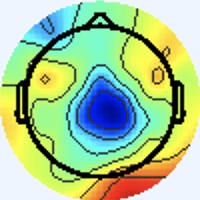

The file beside this chart, header and first rows:
[238 245 255], [238 245 255], [238 245 255], [238 245 255], [238 245 255], [238 245 255], [238 245 255], [238 245 255], [238 245 255], [238 245 255], [238 245 255], [238 245 255], [238 245 255], [238 245 255], [238 245 255], [238 245 255], [238 245 255], [238 245 255], [238 245 255], [238 245 255], [238 245 255], [238 245 255], [238 245 255], [238 245 255]
[238 245 255], [238 245 255], [238 245 255], [238 245 255], [238 245 255], [238 245 255], [238 245 255], [238 245 255], [238 245 255], [238 245 255], [238 245 255], [238 245 255], [238 245 255], [238 245 255], [238 245 255], [238 245 255], [238 245 255], [238 245 255], [238 245 255], [238 245 255], [238 245 255], [238 245 255], [238 245 255], [238 245 255]
[238 245 255], [238 245 255], [238 245 255], [238 245 255], [238 245 255], [238 245 255], [238 245 255], [238 245 255], [238 245 255], [238 245 255], [238 245 255], [238 245 255], [238 245 255], [238 245 255], [238 245 255], [238 245 255], [238 245 255], [238 245 255], [238 245 255], [238 245 255], [238 245 255], [238 245 255], [238 245 255], [238 245 255]
[238 245 255], [238 245 255], [238 245 255], [238 245 255], [238 245 255], [238 245 255], [238 245 255], [238 245 255], [238 245 255], [238 245 255], [238 245 255], [238 245 255], [238 245 255], [238 245 255], [238 245 255], [238 245 255], [238 245 255], [238 245 255], [238 245 255], [238 245 255], [238 245 255], [238 245 255], [238 245 255], [238 245 255]
[238 245 255], [238 245 255], [238 245 255], [238 245 255], [238 245 255], [238 245 255], [238 245 255], [238 245 255], [238 245 255], [238 245 255], [238 245 255], [238 245 255], [238 245 255], [238 245 255], [238 245 255], [238 245 255], [238 245 255], [238 245 255], [238 245 255], [238 245 255], [238 245 255], [238 245 255], [238 245 255], [238 245 255]
[238 245 255], [238 245 255], [238 245 255], [238 245 255], [238 245 255], [238 245 255], [238 245 255], [238 245 255], [238 245 255], [238 245 255], [238 245 255], [238 245 255], [238 245 255], [238 245 255], [238 245 255], [238 245 255], [238 245 255], [238 245 255], [238 245 255], [238 245 255], [238 245 255], [238 245 255], [238 245 255], [238 245 255]
[238 245 255], [238 245 255], [238 245 255], [238 245 255], [238 245 255], [238 245 255], [238 245 255], [238 245 255], [238 245 255], [238 245 255], [238 245 255], [238 245 255], [238 245 255], [238 245 255], [238 245 255], [238 245 255], [238 245 255], [238 245 255], [238 245 255], [238 245 255], [238 245 255], [238 245 255], [238 245 255], [238 245 255]
[238 245 255], [238 245 255], [238 245 255], [238 245 255], [238 245 255], [238 245 255], [238 245 255], [238 245 255], [238 245 255], [238 245 255], [238 245 255], [238 245 255], [238 245 255], [238 245 255], [238 245 255], [238 245 255], [238 245 255], [238 245 255], [238 245 255], [238 245 255], [238 245 255], [238 245 255], [238 245 255], [238 245 255]
[238 245 255], [238 245 255], [238 245 255], [238 245 255], [238 245 255], [238 245 255], [238 245 255], [238 245 255], [238 245 255], [238 245 255], [238 245 255], [238 245 255], [238 245 255], [238 245 255], [238 245 255], [238 245 255], [238 245 255], [238 245 255], [238 245 255], [238 245 255], [238 245 255], [238 245 255], [238 245 255], [238 245 255]
[238 245 255], [238 245 255], [238 245 255], [238 245 255], [238 245 255], [238 245 255], [238 245 255], [238 245 255], [238 245 255], [238 245 255], [238 245 255], [238 245 255], [238 245 255], [238 245 255], [238 245 255], [238 245 255], [238 245 255], [238 245 255], [238 245 255], [238 245 255], [238 245 255], [238 245 255], [238 245 255], [238 245 255]
[238 245 255], [238 245 255], [238 245 255], [238 245 255], [238 245 255], [238 245 255], [238 245 255], [238 245 255], [238 245 255], [238 245 255], [238 245 255], [238 245 255], [238 245 255], [238 245 255], [238 245 255], [238 245 255], [238 245 255], [238 245 255], [238 245 255], [238 245 255], [238 245 255], [238 245 255], [238 245 255], [238 245 255]
[238 245 255], [238 245 255], [238 245 255], [238 245 255], [238 245 255], [238 245 255], [238 245 255], [238 245 255], [238 245 255], [238 245 255], [238 245 255], [238 245 255], [238 245 255], [238 245 255], [238 245 255], [238 245 255], [238 245 255], [238 245 255], [238 245 255], [238 245 255], [238 245 255], [238 245 255], [238 245 255], [238 245 255]
[238 245 255], [238 245 255], [238 245 255], [238 245 255], [238 245 255], [238 245 255], [238 245 255], [238 245 255], [238 245 255], [238 245 255], [238 245 255], [238 245 255], [238 245 255], [238 245 255], [238 245 255], [238 245 255], [238 245 255], [238 245 255], [238 245 255], [238 245 255], [238 245 255], [238 245 255], [238 245 255], [238 245 255]
[238 245 255], [238 245 255], [238 245 255], [238 245 255], [238 245 255], [238 245 255], [238 245 255], [238 245 255], [238 245 255], [238 245 255], [238 245 255], [238 245 255], [238 245 255], [238 245 255], [238 245 255], [238 245 255], [238 245 255], [238 245 255], [238 245 255], [238 245 255], [238 245 255], [238 245 255], [238 245 255], [238 245 255]
[238 245 255], [238 245 255], [238 245 255], [238 245 255], [238 245 255], [238 245 255], [238 245 255], [238 245 255], [238 245 255], [238 245 255], [238 245 255], [238 245 255], [238 245 255], [238 245 255], [238 245 255], [238 245 255], [238 245 255], [238 245 255], [238 245 255], [238 245 255], [238 245 255], [238 245 255], [238 245 255], [238 245 255]
[238 245 255], [238 245 255], [238 245 255], [238 245 255], [238 245 255], [238 245 255], [238 245 255], [238 245 255], [238 245 255], [238 245 255], [238 245 255], [238 245 255], [238 245 255], [238 245 255], [238 245 255], [238 245 255], [237 246 253], [237 246 253], [238 245 255], [238 245 255], [238 245 255], [238 245 255], [238 245 255], [238 245 253]
[238 245 255], [238 245 255], [238 245 255], [238 245 255], [238 245 255], [238 245 255], [238 245 255], [238 245 255], [238 245 255], [238 245 255], [238 245 255], [238 245 255], [238 245 255], [238 245 255], [238 245 255], [237 246 253], [234 248 251], [234 248 251], [238 245 253], [240 244 255], [240 244 255], [240 244 255], [240 244 253], [240 245 251]
[238 245 255], [238 245 255], [238 245 255], [238 245 255], [238 245 255], [238 245 255], [238 245 255], [238 245 255], [238 245 255], [238 245 255], [238 245 255], [238 245 255], [238 245 255], [238 245 255], [238 245 255], [237 246 253], [234 247 253], [236 247 253], [238 245 255], [240 244 255], [240 244 255], [240 244 255], [240 244 253], [238 245 251]
[238 245 255], [238 245 255], [238 245 255], [238 245 255], [238 245 255], [238 245 255], [238 245 255], [238 245 255], [238 245 255], [238 245 255], [238 245 255], [238 245 255], [238 245 255], [238 245 255], [238 245 255], [238 245 255], [238 245 255], [238 245 255], [240 244 255], [240 243 255], [238 244 255], [238 244 255], [238 245 253], [237 246 251]
[238 245 255], [238 245 255], [238 245 255], [238 245 255], [238 245 255], [238 245 255], [238 245 255], [238 245 255], [238 245 255], [238 245 255], [238 245 255], [238 245 255], [238 245 255], [238 245 255], [238 245 255], [238 245 255], [240 244 255], [240 244 255], [240 243 255], [238 244 255], [238 244 255], [238 244 255], [237 246 253], [237 246 251]
[238 245 255], [238 245 255], [238 245 255], [238 245 255], [238 245 255], [238 245 255], [238 245 255], [238 245 255], [238 245 255], [238 245 255], [238 245 255], [238 245 255], [238 245 255], [238 245 255], [238 245 255], [238 245 255], [240 244 255], [240 244 255], [238 244 255], [238 244 255], [240 244 255], [240 244 255], [238 245 253], [237 246 251]
[238 245 255], [238 245 255], [238 245 255], [238 245 255], [238 245 255], [238 245 255], [238 245 255], [238 245 255], [238 245 255], [238 245 255], [238 245 255], [238 245 255], [238 245 255], [238 245 255], [238 245 255], [238 245 255], [240 244 255], [240 244 255], [238 244 255], [238 244 255], [240 244 255], [240 244 253], [238 245 253], [237 246 253]
[238 245 255], [238 245 255], [238 245 255], [238 245 255], [238 245 255], [238 245 255], [238 245 255], [238 245 255], [238 245 255], [238 245 255], [238 245 255], [238 245 255], [238 245 255], [238 245 255], [238 245 255], [238 245 255], [240 244 253], [240 244 253], [238 245 253], [237 246 253], [238 245 253], [238 245 253], [238 245 253], [237 246 253]
[238 245 255], [238 245 255], [238 245 255], [238 245 255], [238 245 255], [238 245 255], [238 245 255], [238 245 255], [238 245 255], [238 245 255], [238 245 255], [238 245 255], [238 245 255], [238 245 255], [238 245 255], [238 245 253], [240 244 253], [238 245 251], [237 246 251], [237 246 251], [237 246 251], [237 246 253], [238 245 253], [238 245 255]
[238 245 255], [238 245 255], [238 245 255], [238 245 255], [238 245 255], [238 245 255], [238 245 255], [238 245 255], [238 245 255], [238 245 255], [238 245 255], [238 245 255], [238 245 255], [238 245 255], [238 245 255], [238 245 253], [238 245 253], [238 245 251], [237 246 251], [236 247 251], [236 247 253], [236 246 255], [237 246 255], [238 244 255]
[238 245 255], [238 245 255], [238 245 255], [238 245 255], [238 245 255], [238 245 255], [238 245 255], [238 245 255], [238 245 255], [238 245 255], [238 245 255], [238 245 255], [238 245 255], [238 245 255], [238 245 255], [238 245 255], [237 246 253], [237 246 253], [237 246 253], [237 246 253], [237 246 255], [237 245 255], [237 245 255], [240 244 255]
[238 245 255], [238 245 255], [238 245 255], [238 245 255], [238 245 255], [238 245 255], [238 245 255], [238 245 255], [238 245 255], [238 245 255], [238 245 255], [238 245 255], [238 245 255], [238 245 255], [238 245 255], [237 246 255], [236 246 255], [237 246 255], [238 245 255], [240 244 255], [238 244 255], [238 244 255], [238 244 255], [240 244 255]
[238 245 255], [238 245 255], [238 245 255], [238 245 255], [238 245 255], [238 245 255], [238 245 255], [238 245 255], [238 245 255], [238 245 255], [238 245 255], [238 245 255], [238 245 255], [238 245 255], [238 245 255], [237 246 255], [236 246 255], [237 245 255], [241 243 255], [241 243 255], [238 244 255], [238 244 255], [238 244 255], [238 244 255]
[238 245 255], [238 245 255], [238 245 255], [238 245 255], [238 245 255], [238 245 255], [238 245 255], [238 245 255], [238 245 255], [238 245 255], [238 245 255], [238 245 255], [238 245 255], [238 245 255], [238 245 255], [237 246 255], [236 246 255], [238 244 255], [243 242 255], [243 242 255], [238 244 255], [237 245 255], [238 244 255], [237 246 255]
[238 245 255], [238 245 255], [238 245 255], [238 245 255], [238 245 255], [238 245 255], [238 245 255], [238 245 255], [238 245 255], [238 245 255], [238 245 255], [238 245 255], [238 245 255], [238 245 255], [238 245 255], [238 245 255], [237 245 255], [238 244 255], [243 242 255], [243 242 255], [240 244 255], [237 245 255], [237 245 255], [237 246 255]
[238 245 255], [238 245 255], [238 245 255], [238 245 255], [238 245 255], [238 245 255], [238 245 255], [238 245 255], [238 245 255], [238 245 255], [238 245 255], [238 245 255], [238 245 255], [238 245 255], [238 245 255], [238 245 255], [238 245 255], [238 245 255], [238 245 255], [240 244 255], [241 243 255], [240 244 255], [237 246 255], [237 246 253]
[238 245 255], [238 245 255], [238 245 255], [238 245 255], [238 245 255], [238 245 255], [238 245 255], [238 245 255], [238 245 255], [238 245 255], [238 245 255], [238 245 255], [238 245 255], [238 245 255], [238 245 255], [238 245 255], [238 245 255], [238 245 255], [237 246 253], [238 245 253], [241 244 253], [241 244 253], [237 246 253], [237 246 253]
[238 245 255], [238 245 255], [238 245 255], [238 245 255], [238 245 255], [238 245 255], [238 245 255], [238 245 255], [238 245 255], [238 245 255], [238 245 255], [238 245 255], [238 245 255], [238 245 255], [238 245 255], [238 244 255], [239 242 255], [240 243 255], [240 247 255], [236 243 251], [240 243 250], [241 244 253], [234 243 250], [239 248 255]
[238 245 255], [238 245 255], [238 245 255], [238 245 255], [238 245 255], [238 245 255], [238 245 255], [238 245 255], [238 245 255], [238 245 255], [238 245 255], [238 245 255], [238 245 255], [238 245 255], [238 245 255], [238 244 255], [239 245 255], [238 244 255], [238 245 255], [237 244 252], [242 245 252], [242 246 255], [237 246 255], [230 247 255]
[238 245 255], [238 245 255], [238 245 255], [238 245 255], [238 245 255], [238 245 255], [238 245 255], [238 245 255], [238 245 255], [238 245 255], [238 245 255], [238 245 255], [238 245 255], [238 245 255], [238 245 255], [237 246 255], [236 247 253], [234 247 253], [237 248 254], [237 246 253], [236 243 249], [239 246 254], [240 250 255], [221 251 255]
[238 245 255], [238 245 255], [238 245 255], [238 245 255], [238 245 255], [238 245 255], [238 245 255], [238 245 255], [238 245 255], [238 245 255], [238 245 255], [238 245 255], [238 245 255], [238 245 255], [238 245 255], [237 246 253], [233 247 250], [232 246 249], [234 245 251], [238 247 254], [239 243 252], [240 247 255], [240 250 255], [208 247 254]
[238 245 255], [238 245 255], [238 245 255], [238 245 255], [238 245 255], [238 245 255], [238 245 255], [238 245 255], [238 245 255], [238 245 255], [238 245 255], [238 245 255], [238 245 255], [238 245 255], [238 245 255], [237 246 255], [239 248 255], [238 249 255], [238 247 255], [240 247 255], [242 242 254], [243 245 255], [242 250 255], [212 250 255]
[238 245 255], [238 245 255], [238 245 255], [238 245 255], [238 245 255], [238 245 255], [238 245 255], [238 245 255], [238 245 255], [238 245 255], [238 245 255], [238 245 255], [238 245 255], [238 245 255], [238 245 255], [238 245 255], [237 244 252], [237 244 252], [236 243 251], [239 243 254], [244 244 255], [239 247 255], [226 250 255], [196 254 255]
[238 245 255], [238 245 255], [238 245 255], [238 245 255], [238 245 255], [238 245 255], [238 245 255], [238 245 255], [238 245 255], [238 245 255], [238 245 255], [238 245 255], [238 245 255], [238 245 255], [238 245 255], [238 245 253], [241 246 252], [240 245 249], [240 243 248], [244 247 254], [251 255 255], [234 255 255], [189 249 250], [154 246 243]
[238 245 255], [238 245 255], [238 245 255], [238 245 255], [238 245 255], [238 245 255], [238 245 255], [238 245 255], [238 245 255], [238 245 255], [238 245 255], [238 245 255], [238 245 255], [238 245 255], [238 245 255], [238 245 255], [238 242 251], [243 246 253], [245 246 251], [239 242 247], [238 242 253], [210 237 244], [163 227 226], [142 231 225]
[238 245 255], [238 245 255], [238 245 255], [238 245 255], [238 245 255], [238 245 255], [238 245 255], [238 245 255], [237 244 254], [239 246 255], [238 245 255], [237 244 254], [239 246 255], [238 245 255], [237 244 254], [238 245 255], [240 246 255], [242 246 255], [253 253 255], [234 235 240], [158 165 171], [ 99 117 121], [ 79 113 112], [ 70 121 116]
[238 245 255], [238 245 255], [238 245 255], [238 245 255], [238 245 255], [238 245 255], [238 245 255], [238 245 255], [237 244 254], [238 245 255], [238 245 255], [237 244 254], [239 246 255], [238 245 255], [237 244 254], [239 245 255], [235 243 255], [235 248 255], [241 255 255], [199 224 221], [ 86 117 112], [18 53 47], [16 58 48], [15 65 53]
[238 245 255], [238 245 255], [238 245 255], [238 245 255], [238 245 255], [238 245 255], [238 245 255], [238 245 255], [238 245 255], [238 245 255], [238 245 255], [238 245 255], [239 246 255], [237 244 254], [237 244 254], [240 247 255], [241 249 255], [224 249 253], [193 248 242], [158 231 214], [ 98 175 155], [ 65 147 124], [ 70 154 128], [ 72 158 131]
[238 245 255], [238 245 255], [238 245 255], [238 245 255], [238 245 255], [238 245 255], [238 245 255], [238 245 255], [239 246 255], [238 245 255], [238 245 255], [239 246 255], [238 245 255], [236 243 253], [237 244 254], [240 247 255], [240 249 255], [217 249 248], [159 236 220], [137 240 213], [138 246 212], [136 246 209], [135 245 206], [135 245 206]
[238 245 255], [238 245 255], [238 245 255], [238 245 255], [238 245 255], [238 245 255], [238 245 255], [238 245 255], [239 246 255], [238 245 255], [238 245 255], [239 246 255], [238 245 255], [237 244 254], [238 245 255], [240 247 255], [241 248 255], [218 250 247], [157 242 219], [130 246 209], [129 249 204], [129 249 201], [130 248 198], [130 248 198]
[238 245 255], [238 245 255], [238 245 255], [238 245 255], [238 245 255], [238 245 255], [238 245 255], [238 245 255], [237 244 254], [237 244 254], [238 245 255], [238 245 255], [238 245 255], [239 246 255], [240 247 255], [237 248 254], [232 254 251], [203 254 237], [152 247 213], [127 247 201], [125 248 194], [129 251 194], [131 250 192], [133 252 194]
[238 245 255], [238 245 255], [238 245 255], [238 245 255], [238 245 255], [238 245 255], [238 245 255], [238 245 255], [237 244 254], [237 244 254], [238 245 255], [238 245 255], [238 245 255], [240 247 255], [240 247 255], [228 250 248], [193 248 225], [165 250 209], [140 247 195], [130 248 188], [133 249 188], [136 252 189], [131 247 184], [132 251 185]
[238 244 255], [238 245 255], [238 245 255], [238 245 255], [240 244 255], [240 244 255], [238 245 255], [238 245 255], [239 246 255], [239 246 255], [239 246 255], [238 245 255], [237 244 254], [236 249 255], [228 252 252], [209 255 240], [161 243 203], [137 242 186], [134 248 186], [137 254 186], [132 247 178], [136 251 182], [135 250 181], [135 252 181]
[237 245 255], [237 245 255], [238 245 255], [240 244 255], [241 243 255], [241 243 255], [238 245 253], [237 246 253], [240 247 255], [236 243 253], [241 245 255], [240 247 255], [237 243 255], [226 250 250], [188 246 224], [165 247 209], [141 244 189], [134 248 186], [134 251 183], [134 251 181], [134 252 178], [135 251 176], [135 251 178], [135 251 176]
[237 245 255], [237 245 255], [238 245 255], [240 244 255], [243 242 255], [241 243 255], [237 246 253], [236 247 253], [235 244 251], [237 244 254], [241 245 255], [242 246 255], [240 247 255], [219 250 244], [166 241 208], [139 242 189], [135 248 186], [133 250 182], [135 250 181], [135 251 178], [135 251 176], [135 252 174], [136 251 174], [138 251 173]
[240 244 255], [240 244 255], [238 245 255], [240 244 255], [241 243 255], [240 244 255], [234 247 253], [233 248 253], [237 246 253], [242 246 255], [241 243 255], [241 243 255], [244 249 255], [220 252 241], [162 242 203], [136 243 187], [135 248 184], [134 249 180], [136 250 178], [136 251 176], [138 250 176], [138 250 174], [139 250 173], [141 250 169]
[240 244 253], [240 244 253], [238 244 255], [238 244 255], [240 244 255], [238 245 255], [234 247 255], [234 247 253], [236 245 250], [242 246 255], [241 243 255], [238 247 254], [233 252 248], [207 255 231], [157 246 198], [134 247 183], [135 249 180], [135 250 175], [138 250 174], [138 251 173], [139 250 174], [141 249 173], [142 248 173], [145 250 168]
[237 246 251], [237 246 253], [237 245 255], [237 245 255], [238 245 255], [238 245 255], [236 246 255], [237 246 255], [239 243 252], [240 244 253], [238 245 255], [226 247 248], [197 246 225], [170 248 208], [142 246 187], [133 249 178], [134 251 173], [136 252 171], [138 251 171], [138 251 171], [139 250 171], [141 250 171], [142 249 171], [145 250 168]
[238 246 249], [237 246 251], [236 246 255], [236 246 255], [237 246 255], [237 246 253], [238 245 255], [238 245 255], [240 244 253], [242 246 255], [241 248 255], [218 247 242], [171 238 203], [145 239 186], [137 246 179], [137 253 178], [135 252 173], [136 252 169], [138 252 167], [139 251 167], [141 250 167], [142 249 167], [145 250 166], [146 250 163]
[243 243 251], [240 244 253], [236 246 255], [234 247 255], [236 247 253], [237 246 253], [238 245 255], [240 244 255], [238 242 253], [242 246 255], [243 251 254], [221 252 237], [170 243 198], [143 242 178], [137 247 174], [137 252 175], [136 251 174], [136 252 171], [139 253 165], [140 253 163], [142 250 164], [144 250 162], [147 250 158], [150 252 153]
[243 243 253], [241 244 253], [237 246 255], [236 246 255], [237 246 253], [238 245 253], [240 244 255], [240 244 255], [241 245 255], [237 248 254], [231 252 245], [209 255 227], [165 248 192], [143 246 175], [137 248 171], [138 251 173], [138 251 173], [140 252 170], [142 252 163], [143 252 159], [145 250 158], [147 250 158], [150 250 152], [153 251 148]
[241 243 255], [240 244 255], [238 245 255], [238 245 253], [240 244 253], [241 244 253], [241 243 255], [242 246 255], [241 247 255], [224 248 248], [194 247 221], [170 248 200], [148 247 180], [136 249 169], [137 253 172], [139 252 170], [142 251 170], [145 250 166], [147 252 160], [148 252 157], [151 251 155], [153 250 153], [154 250 150], [156 252 145]
[240 244 255], [240 244 255], [238 245 253], [238 245 253], [240 244 253], [241 244 253], [243 243 255], [242 244 255], [239 248 255], [218 247 242], [175 243 204], [147 243 180], [141 249 173], [137 253 168], [140 254 169], [139 251 167], [145 250 166], [147 249 163], [150 251 157], [151 251 153], [154 250 152], [155 250 150], [158 251 147], [159 251 144]
[240 243 255], [238 244 255], [237 246 253], [237 246 253], [238 245 255], [240 244 255], [245 243 254], [243 243 251], [244 252 255], [221 252 237], [170 242 194], [140 240 168], [139 251 167], [141 255 168], [143 251 166], [145 248 165], [147 249 163], [147 250 159], [151 251 153], [153 251 150], [154 250 150], [155 250 148], [158 251 145], [159 251 140]
[240 243 255], [238 244 255], [237 246 253], [237 246 253], [238 245 255], [241 245 255], [245 244 252], [239 244 247], [231 252 243], [207 253 224], [166 247 188], [142 245 166], [141 251 165], [141 254 166], [145 249 164], [147 249 165], [147 250 161], [147 251 156], [151 252 150], [153 251 148], [154 250 150], [155 250 148], [158 251 144], [159 252 138]
[241 243 255], [239 243 254], [238 245 255], [238 245 255], [239 243 255], [242 244 255], [244 245 250], [229 249 240], [195 248 218], [171 249 197], [153 249 177], [143 251 166], [141 251 162], [141 251 162], [145 249 162], [148 251 162], [147 250 158], [148 252 155], [151 252 150], [153 251 148], [154 250 152], [155 250 148], [158 252 142], [159 252 137]
... 139 more rows
